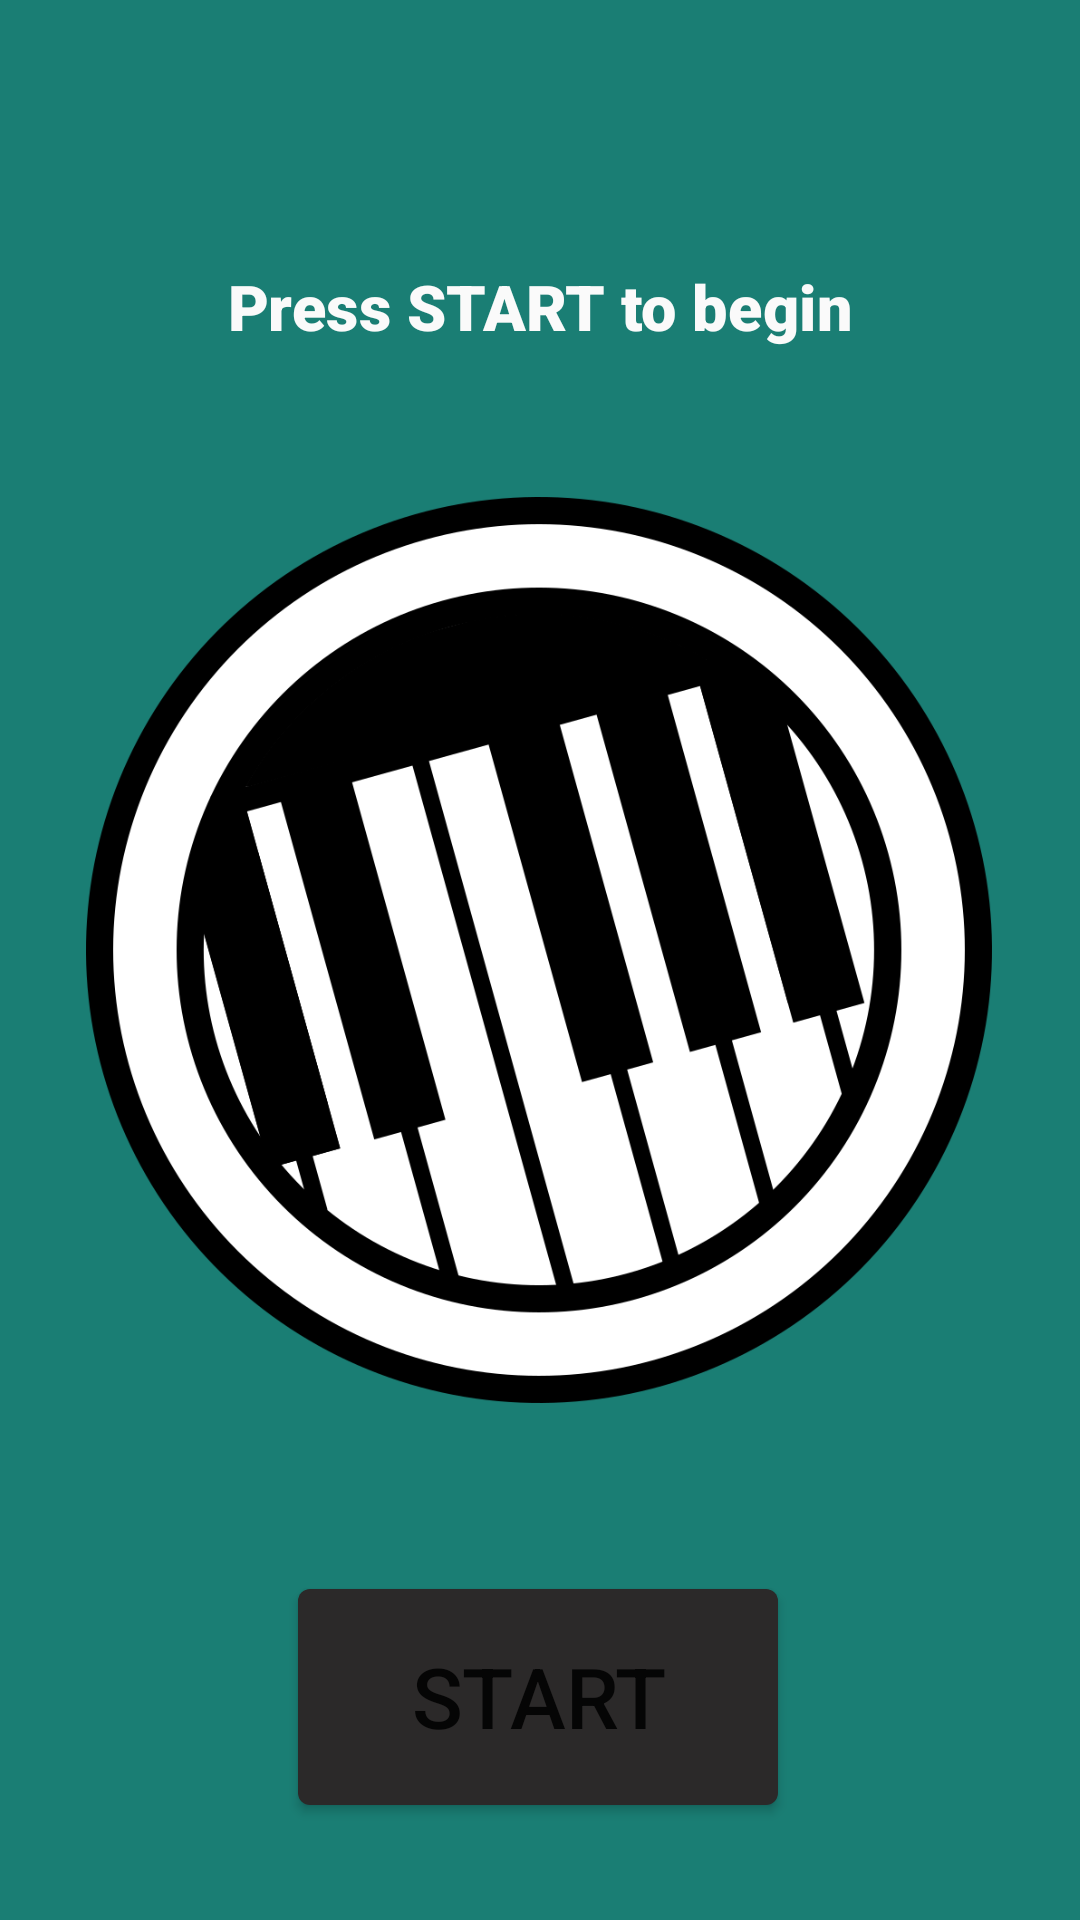

Produce the Android XML layout that renders to this screen, including the resource entries it uses.
<!-- AndroidManifest.xml: application theme Theme.TineTest1 -->
<!-- res/layout/fragment_first.xml -->
<?xml version="1.0" encoding="utf-8"?>
<androidx.constraintlayout.widget.ConstraintLayout xmlns:android="http://schemas.android.com/apk/res/android"
    xmlns:app="http://schemas.android.com/apk/res-auto"
    xmlns:tools="http://schemas.android.com/tools"
    android:layout_width="match_parent"
    android:layout_height="match_parent"
    android:background="#1A7E74"
    tools:context="com.example.cobex.FirstFragment">

    <TextView
        android:id="@+id/textview_first"
        android:layout_width="wrap_content"
        android:layout_height="wrap_content"
        android:fontFamily="sans-serif-black"
        android:scaleX="1.5"
        android:scaleY="1.5"
        android:text="@string/textFirstPage"
        android:textColor="#FAFAFA"
        app:layout_constraintBottom_toTopOf="@+id/imageView"
        app:layout_constraintEnd_toEndOf="parent"
        app:layout_constraintStart_toStartOf="parent"
        app:layout_constraintTop_toTopOf="parent"
        app:layout_constraintVertical_bias="0.795" />

    <Button
        android:id="@+id/buttonStart"
        android:layout_width="wrap_content"
        android:layout_height="wrap_content"
        android:backgroundTint="#2B2929"
        android:foregroundTint="#F6F4F4"
        android:scaleX="2"
        android:scaleY="2"
        android:text="@string/buttonStart"
        app:iconTint="#0E0E0E"
        app:layout_constraintBottom_toBottomOf="parent"
        app:layout_constraintEnd_toEndOf="parent"
        app:layout_constraintHorizontal_bias="0.498"
        app:layout_constraintStart_toStartOf="parent"
        app:layout_constraintTop_toTopOf="parent"
        app:layout_constraintVertical_bias="0.915"
        app:rippleColor="#6C6C6C" />

    <ImageView
        android:id="@+id/imageView"
        android:layout_width="302dp"
        android:layout_height="362dp"
        android:layout_marginBottom="44dp"
        android:src="@drawable/logo"
        app:layout_constraintBottom_toTopOf="@+id/buttonStart"
        app:layout_constraintEnd_toEndOf="parent"
        app:layout_constraintHorizontal_bias="0.495"
        app:layout_constraintStart_toStartOf="parent" />
</androidx.constraintlayout.widget.ConstraintLayout>
<!-- resources referenced by this layout -->
<resources>
  <!-- drawable logo: png bitmap (drawable-v24, 104264 bytes) -->
  <string name="buttonStart">Start</string>
  <string name="textFirstPage">Press START to begin</string>
  <style name="Theme.TineTest1" parent="Theme.MaterialComponents.DayNight.DarkActionBar">
          
          <item name="colorPrimary">@color/purple_500</item>
          <item name="colorPrimaryVariant">@color/purple_700</item>
          <item name="colorOnPrimary">@color/white</item>
          
          <item name="colorSecondary">@color/teal_200</item>
          <item name="colorSecondaryVariant">@color/teal_700</item>
          <item name="colorOnSecondary">@color/black</item>
          
          <item name="android:statusBarColor" tools:targetApi="l">?attr/colorPrimaryVariant</item>
          
      </style>
  <color name="purple_500">#FF6200EE</color>
  <color name="purple_700">#FF3700B3</color>
  <color name="white">#FFFFFFFF</color>
  <color name="teal_200">#FF03DAC5</color>
  <color name="teal_700">#FF018786</color>
  <color name="black">#FF000000</color>
</resources>
